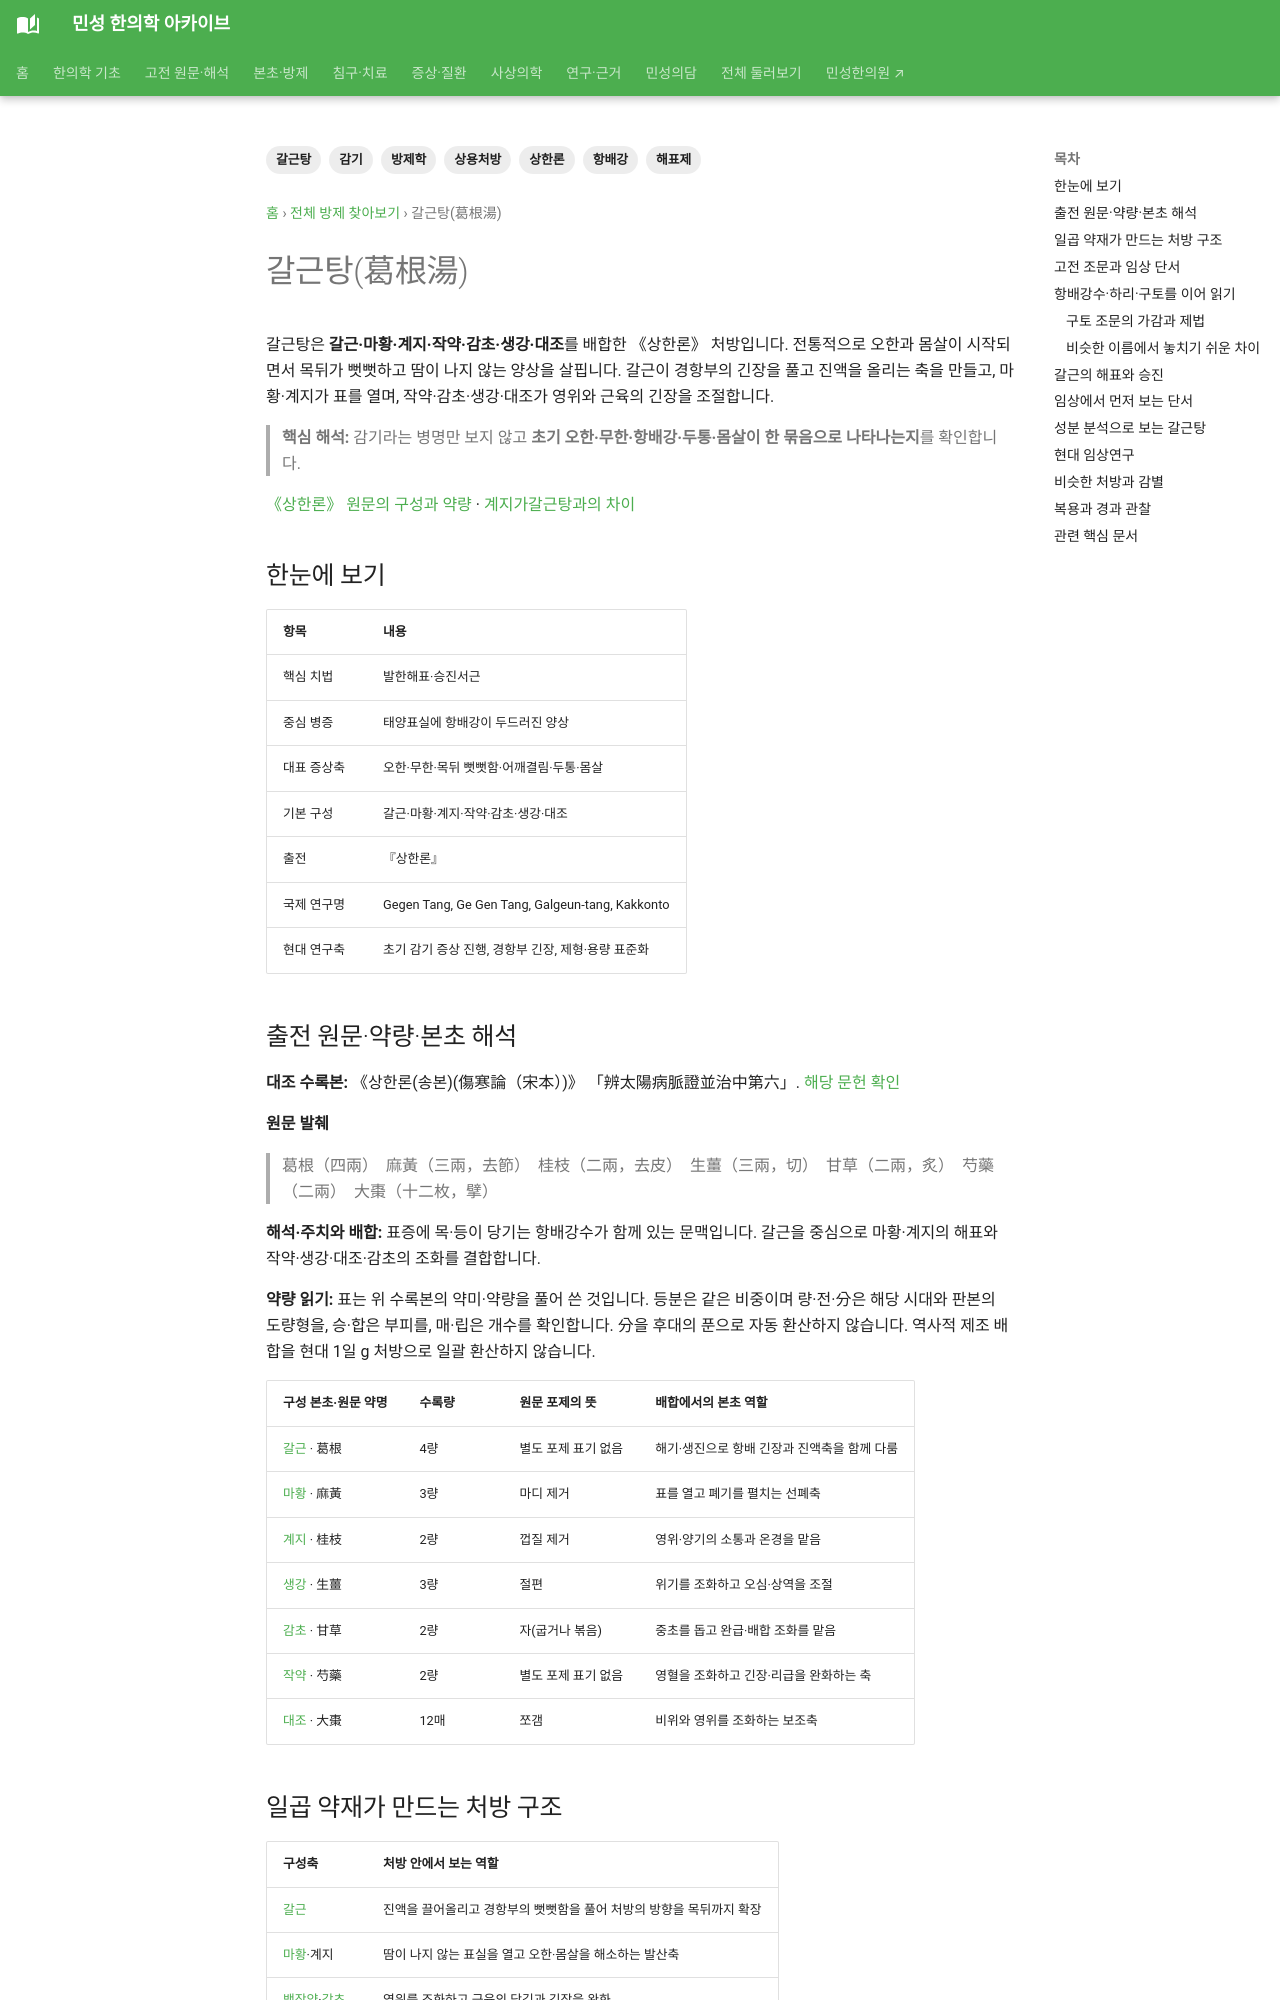

repository: joowon1111/minseong-korean-medicine-wiki · page: formulas/gegen-tang/index.html · generator: mkdocs

---
title: 갈근탕(葛根湯)
search_title: "갈근탕 구성·감기 몸살·복용 주의"
description: "갈근탕의 일곱 약재, 오한·몸살과 함께 목덜미가 뻣뻣할 때 살피는 단서, 계지가갈근탕과의 차이와 마황 복용 주의를 정리합니다."
tags: [방제학, 갈근탕, 상한론, 해표제, 항배강, 감기, 상용처방]
status: 검토완료
last_reviewed: 2026-09-04
---
# 갈근탕(葛根湯)

갈근탕은 **갈근·마황·계지·작약·감초·생강·대조**를 배합한 《상한론》 처방입니다. 전통적으로 오한과 몸살이 시작되면서 목뒤가 뻣뻣하고 땀이 나지 않는 양상을 살핍니다. 갈근이 경항부의 긴장을 풀고 진액을 올리는 축을 만들고, 마황·계지가 표를 열며, 작약·감초·생강·대조가 영위와 근육의 긴장을 조절합니다.

> **핵심 해석:** 감기라는 병명만 보지 않고 **초기 오한·무한·항배강·두통·몸살이 한 묶음으로 나타나는지**를 확인합니다.

[《상한론》 원문의 구성과 약량](#source-dose-original) · [계지가갈근탕과의 차이](#original-pattern-course)

## 한눈에 보기

| 항목 | 내용 |
|---|---|
| 핵심 치법 | 발한해표·승진서근 |
| 중심 병증 | 태양표실에 항배강이 두드러진 양상 |
| 대표 증상축 | 오한·무한·목뒤 뻣뻣함·어깨결림·두통·몸살 |
| 기본 구성 | 갈근·마황·계지·작약·감초·생강·대조 |
| 출전 | 『상한론』 |
| 국제 연구명 | Gegen Tang, Ge Gen Tang, Galgeun-tang, Kakkonto |
| 현대 연구축 | 초기 감기 증상 진행, 경항부 긴장, 제형·용량 표준화 |

## 출전 원문·약량·본초 해석 {#source-dose-original}

**대조 수록본:** 《상한론(송본)(傷寒論（宋本）)》 「辨太陽病脈證並治中第六」. [해당 문헌 확인](https://jicheng.tw/tcm/book/傷寒論（宋本）/index.html)

**원문 발췌**

> 葛根（四兩）　麻黃（三兩，去節）　桂枝（二兩，去皮）　生薑（三兩，切）　甘草（二兩，炙）　芍藥（二兩）　大棗（十二枚，擘）

**해석·주치와 배합:** 표증에 목·등이 당기는 항배강수가 함께 있는 문맥입니다. 갈근을 중심으로 마황·계지의 해표와 작약·생강·대조·감초의 조화를 결합합니다.

**약량 읽기:** 표는 위 수록본의 약미·약량을 풀어 쓴 것입니다. 등분은 같은 비중이며 량·전·分은 해당 시대와 판본의 도량형을, 승·합은 부피를, 매·립은 개수를 확인합니다. 分을 후대의 푼으로 자동 환산하지 않습니다. 역사적 제조 배합을 현대 1일 g 처방으로 일괄 환산하지 않습니다.

| 구성 본초·원문 약명 | 수록량 | 원문 포제의 뜻 | 배합에서의 본초 역할 |
|---|---|---|---|
| [갈근](../herbs/pueraria.md) · 葛根 | 4량 | 별도 포제 표기 없음 | 해기·생진으로 항배 긴장과 진액축을 함께 다룸 |
| [마황](../herbs/ephedra.md) · 麻黃 | 3량 | 마디 제거 | 표를 열고 폐기를 펼치는 선폐축 |
| [계지](../herbs/cinnamon-twig.md) · 桂枝 | 2량 | 껍질 제거 | 영위·양기의 소통과 온경을 맡음 |
| [생강](../herbs/fresh-ginger.md) · 生薑 | 3량 | 절편 | 위기를 조화하고 오심·상역을 조절 |
| [감초](../herbs/licorice.md) · 甘草 | 2량 | 자(굽거나 볶음) | 중초를 돕고 완급·배합 조화를 맡음 |
| [작약](../herbs/white-peony.md) · 芍藥 | 2량 | 별도 포제 표기 없음 | 영혈을 조화하고 긴장·리급을 완화하는 축 |
| [대조](../herbs/jujube-fruit.md) · 大棗 | 12매 | 쪼갬 | 비위와 영위를 조화하는 보조축 |
